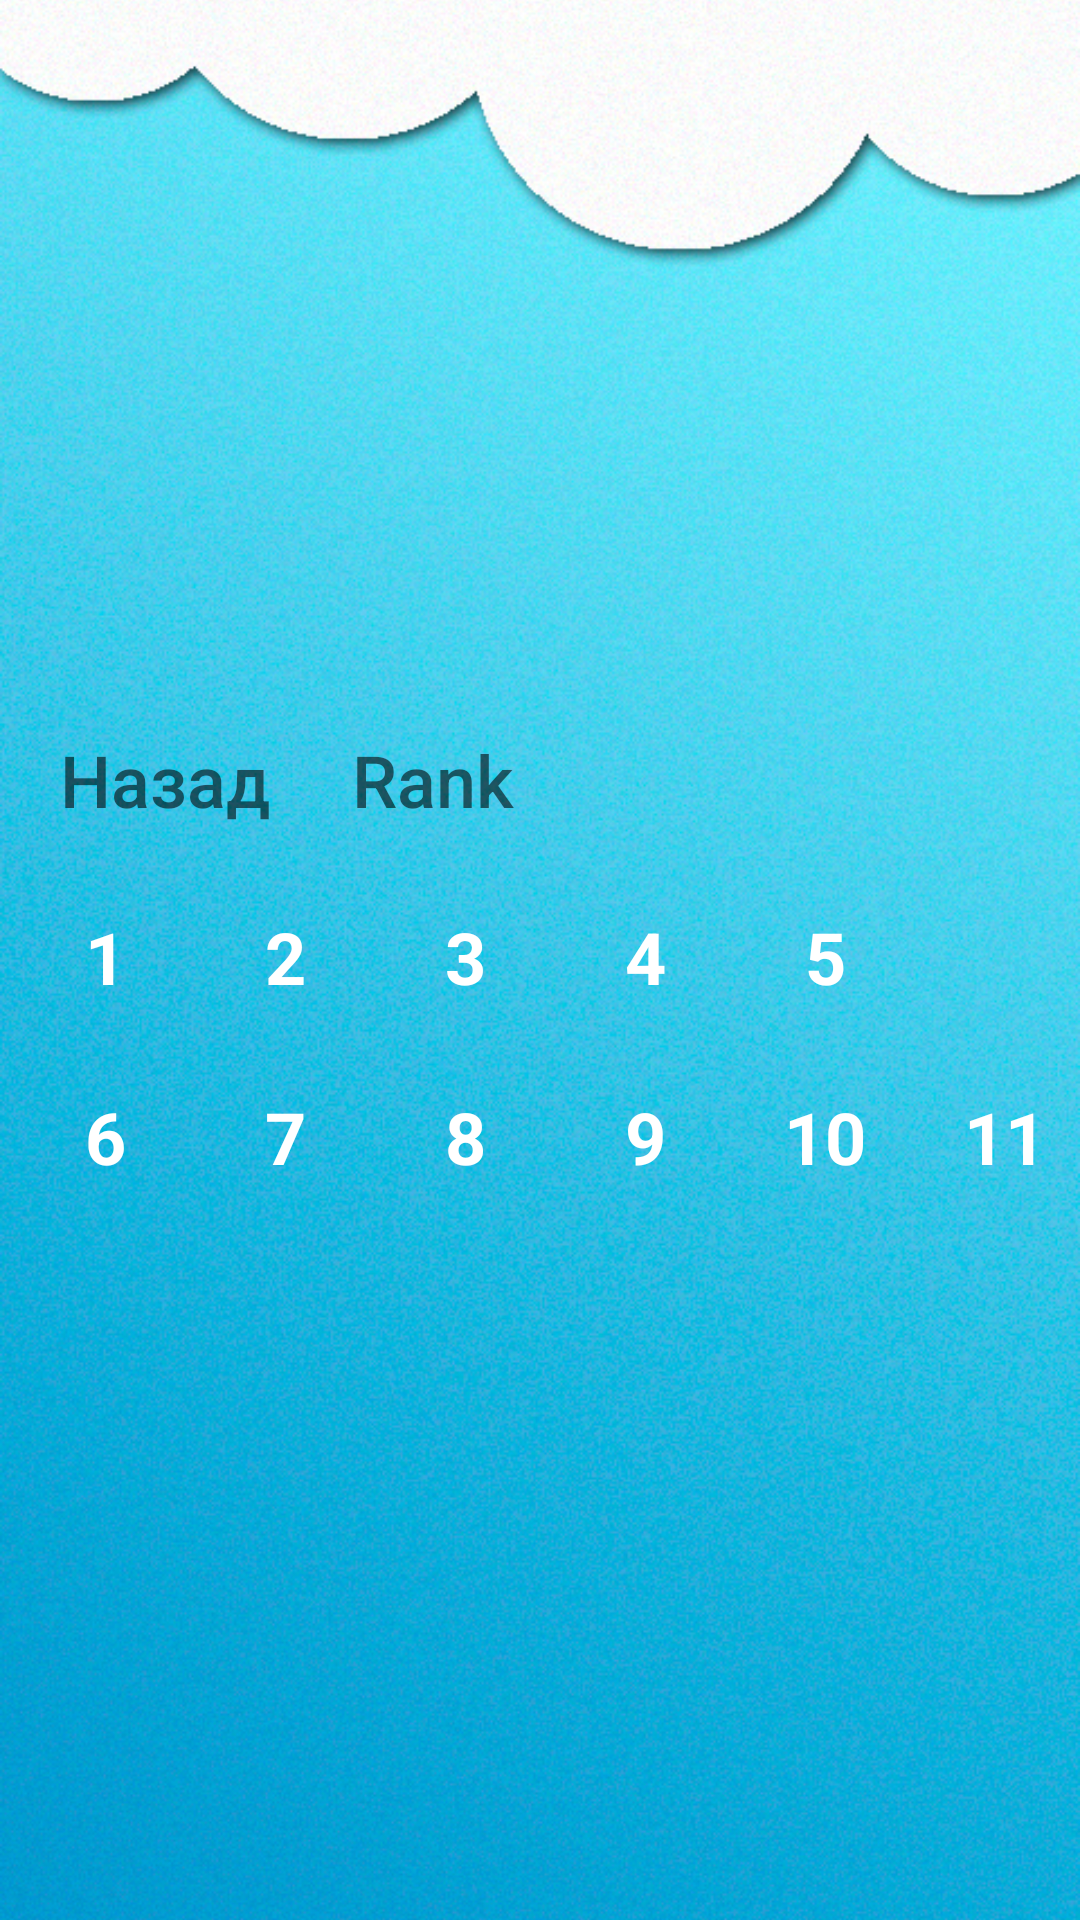

Produce the Android XML layout that renders to this screen, including the resource entries it uses.
<!-- AndroidManifest.xml: application theme AppTheme -->
<!-- res/layout/game_levels.xml -->
<?xml version="1.0" encoding="utf-8"?>
<RelativeLayout xmlns:android="http://schemas.android.com/apk/res/android"
    xmlns:app="http://schemas.android.com/apk/res-auto"
    android:layout_width="match_parent"
    android:layout_height="match_parent"
    android:orientation="vertical">

    <ImageView
        android:id="@+id/imageView"
        android:layout_width="match_parent"
        android:layout_height="match_parent"
        android:scaleType="centerCrop"
        app:srcCompat="@drawable/main_background" />

    <LinearLayout
        android:id="@+id/container1"
        android:layout_width="match_parent"
        android:layout_height="match_parent"
        android:gravity="center"
        android:orientation="vertical">

        <LinearLayout
            android:id="@+id/container2"
            android:layout_width="wrap_content"
            android:layout_height="wrap_content"
            android:orientation="vertical"
            android:padding="10dp">

            <LinearLayout
                android:id="@+id/container3"
                android:layout_width="match_parent"
                android:layout_height="match_parent"
                android:orientation="horizontal">

                <Button
                    android:id="@+id/btn_back"
                    android:layout_width="wrap_content"
                    android:layout_height="wrap_content"
                    android:background="@drawable/button_stroke_black95_press_white"
                    android:paddingLeft="10dp"
                    android:paddingRight="10dp"
                    android:text="@string/back"
                    android:textAllCaps="false"
                    android:textColor="@color/black95"
                    android:textSize="24sp" />

                <Button
                    android:id="@+id/btn_rank"
                    android:layout_width="wrap_content"
                    android:layout_height="wrap_content"
                    android:background="@drawable/button_stroke_black95_press_white"
                    android:paddingLeft="10dp"
                    android:paddingRight="10dp"
                    android:text="Rank"
                    android:textAlignment="center"
                    android:textAllCaps="false"
                    android:textColor="@color/black95"
                    android:textSize="24sp" />

            </LinearLayout>

            <ScrollView
                android:layout_width="match_parent"
                android:layout_height="match_parent"
                android:layout_marginTop="10dp">

                <LinearLayout
                    android:id="@+id/container4"
                    android:layout_width="match_parent"
                    android:layout_height="wrap_content"
                    android:orientation="vertical">

                    <LinearLayout
                        android:id="@+id/line1"
                        android:layout_width="match_parent"
                        android:layout_height="match_parent"
                        android:orientation="horizontal">

                        <TextView
                            android:id="@+id/textView1"
                            android:layout_width="50dp"
                            android:layout_height="50dp"
                            android:layout_marginRight="10dp"
                            android:background="@drawable/button_gamelevels"
                            android:gravity="center"
                            android:text="1"
                            android:textColor="@color/white"
                            android:textSize="24sp"
                            android:textStyle="bold" />

                        <TextView
                            android:id="@+id/textView2"
                            android:layout_width="50dp"
                            android:layout_height="50dp"
                            android:layout_marginRight="10dp"
                            android:background="@drawable/button_gamelevels"
                            android:gravity="center"
                            android:text="2"
                            android:textColor="@color/white"
                            android:textSize="24sp"
                            android:textStyle="bold" />

                        <TextView
                            android:id="@+id/textView3"
                            android:layout_width="50dp"
                            android:layout_height="50dp"
                            android:layout_marginRight="10dp"
                            android:background="@drawable/button_gamelevels"
                            android:gravity="center"
                            android:text="3"
                            android:textColor="@color/white"
                            android:textSize="24sp"
                            android:textStyle="bold" />

                        <TextView
                            android:id="@+id/textView4"
                            android:layout_width="50dp"
                            android:layout_height="50dp"
                            android:layout_marginRight="10dp"
                            android:background="@drawable/button_gamelevels"
                            android:gravity="center"
                            android:text="4"
                            android:textColor="@color/white"
                            android:textSize="24sp"
                            android:textStyle="bold" />

                        <TextView
                            android:id="@+id/textView5"
                            android:layout_width="50dp"
                            android:layout_height="50dp"
                            android:layout_marginRight="10dp"
                            android:background="@drawable/button_gamelevels"
                            android:gravity="center"
                            android:text="5"
                            android:textColor="@color/white"
                            android:textSize="24sp"
                            android:textStyle="bold" />

                    </LinearLayout>

                    <LinearLayout
                        android:id="@+id/line2"
                        android:layout_width="match_parent"
                        android:layout_height="wrap_content"
                        android:layout_marginTop="10dp"
                        android:orientation="horizontal">

                        <TextView
                            android:id="@+id/textView6"
                            android:layout_width="50dp"
                            android:layout_height="50dp"
                            android:layout_marginRight="10dp"
                            android:background="@drawable/button_gamelevels"
                            android:gravity="center"
                            android:text="6"
                            android:textColor="@color/white"
                            android:textSize="24sp"
                            android:textStyle="bold" />

                        <TextView
                            android:id="@+id/textView7"
                            android:layout_width="50dp"
                            android:layout_height="50dp"
                            android:layout_marginRight="10dp"
                            android:background="@drawable/button_gamelevels"
                            android:gravity="center"
                            android:text="7"
                            android:textColor="@color/white"
                            android:textSize="24sp"
                            android:textStyle="bold" />

                        <TextView
                            android:id="@+id/textView8"
                            android:layout_width="50dp"
                            android:layout_height="50dp"
                            android:layout_marginRight="10dp"
                            android:background="@drawable/button_gamelevels"
                            android:gravity="center"
                            android:text="8"
                            android:textColor="@color/white"
                            android:textSize="24sp"
                            android:textStyle="bold" />

                        <TextView
                            android:id="@+id/textView9"
                            android:layout_width="50dp"
                            android:layout_height="50dp"
                            android:layout_marginRight="10dp"
                            android:background="@drawable/button_gamelevels"
                            android:gravity="center"
                            android:text="9"
                            android:textColor="@color/white"
                            android:textSize="24sp"
                            android:textStyle="bold" />

                        <TextView
                            android:id="@+id/textView10"
                            android:layout_width="50dp"
                            android:layout_height="50dp"
                            android:layout_marginRight="10dp"
                            android:background="@drawable/button_gamelevels"
                            android:gravity="center"
                            android:text="10"
                            android:textColor="@color/white"
                            android:textSize="24sp"
                            android:textStyle="bold" />
                        <TextView
                            android:id="@+id/textView11"
                            android:layout_width="50dp"
                            android:layout_height="50dp"
                            android:layout_marginRight="10dp"
                            android:background="@drawable/button_gamelevels"
                            android:gravity="center"
                            android:text="11"
                            android:textColor="@color/white"
                            android:textSize="24sp"
                            android:textStyle="bold" />
                    </LinearLayout>



                </LinearLayout>
            </ScrollView>

        </LinearLayout>
    </LinearLayout>
</RelativeLayout>
<!-- resources referenced by this layout -->
<resources>
  <color name="black95">#95000000</color>
  <color name="white">#FFFFFFFF</color>
  <!-- drawable main_background: jpg bitmap (drawable, 613892 bytes) -->
  <string name="back">Назад</string>
  <style name="AppTheme" parent="Theme.AppCompat.Light.NoActionBar">
          <item name="colorPrimary">@color/colorPrimary</item>
          <item name="colorPrimaryDark">@color/colorPrimaryDark</item>
          <item name="colorAccent">@color/colorAccent</item>
      </style>
  <color name="colorPrimary">#008577</color>
  <color name="colorPrimaryDark">#00574B</color>
  <color name="colorAccent">#D81B60</color>
</resources>
